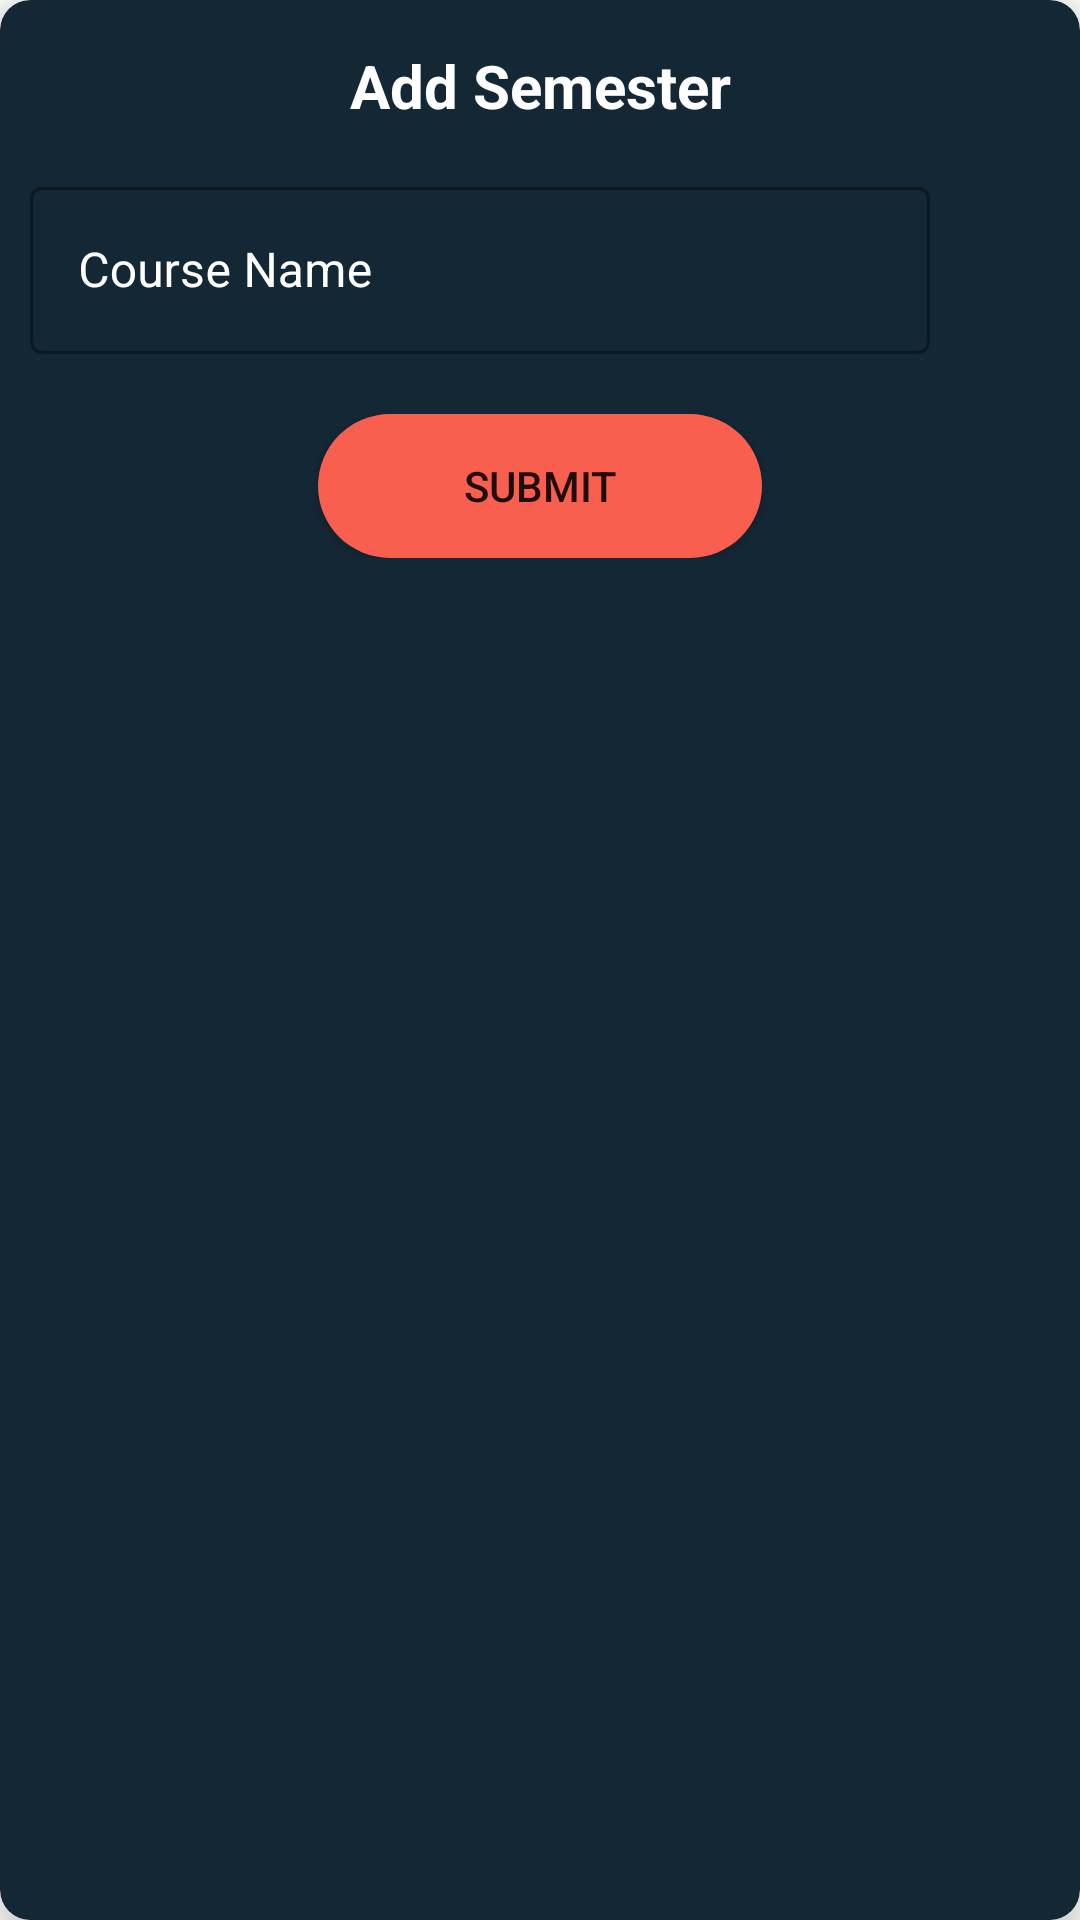

Here is an Android app screen rendered from its layout file. Give the layout XML and the strings, colors and styles it references.
<!-- AndroidManifest.xml: application theme Theme.AcademyAdmin -->
<!-- res/layout/add_semester.xml -->
<?xml version="1.0" encoding="utf-8"?>
<androidx.cardview.widget.CardView xmlns:android="http://schemas.android.com/apk/res/android"
    xmlns:app="http://schemas.android.com/apk/res-auto"
    android:layout_width="match_parent"
    android:layout_height="wrap_content"
    app:cardBackgroundColor="@color/background"
    app:cardCornerRadius="10dp"
    app:cardElevation="10dp">

    <LinearLayout
        android:layout_width="match_parent"
        android:layout_height="wrap_content"
        android:layout_margin="5dp"
        android:orientation="vertical"
        android:paddingBottom="10dp">

        <TextView
            android:layout_width="match_parent"
            android:layout_height="wrap_content"
            android:layout_margin="10dp"
            android:gravity="center_horizontal"
            android:text="Add Semester"
            android:textColor="@color/white"
            android:textSize="20sp"
            android:textStyle="bold" />

        <LinearLayout
            android:layout_width="match_parent"
            android:layout_height="wrap_content"
            android:orientation="horizontal">

            <com.google.android.material.textfield.TextInputLayout
                style="@style/Widget.MaterialComponents.TextInputLayout.OutlinedBox"
                android:layout_width="0dp"
                android:layout_height="wrap_content"
                android:layout_margin="5dp"
                android:layout_weight="9"
                android:hint="Course Name"
                android:textColorHint="@color/white">

                <EditText
                    android:id="@+id/name"
                    android:layout_width="match_parent"
                    android:layout_height="wrap_content"
                    android:minWidth="350dp"
                    android:textColor="@color/colorPrimary" />
            </com.google.android.material.textfield.TextInputLayout>

            <ImageView
                android:id="@+id/image"
                android:layout_width="30dp"
                android:layout_height="match_parent"
                android:layout_marginHorizontal="5dp"
                android:src="@drawable/ic_baseline_attach_file_24" />

        </LinearLayout>

        <RelativeLayout
            android:layout_width="match_parent"
            android:layout_height="wrap_content">

            <com.mikhaellopez.circularprogressbar.CircularProgressBar
                android:id="@+id/progress_bar"
                android:layout_width="50dp"
                android:layout_height="50dp"
                android:layout_centerInParent="true"
                android:layout_marginTop="15dp"
                android:visibility="gone"
                app:cpb_background_progressbar_color="#b6bbd8"
                app:cpb_background_progressbar_width="7dp"
                app:cpb_indeterminate_mode="true"
                app:cpb_progress_direction="to_right"
                app:cpb_progressbar_color="@color/colorPrimary"
                app:cpb_progressbar_width="5dp"
                app:cpb_round_border="true" />

            <Button
                android:id="@+id/submit"
                android:layout_width="match_parent"
                android:layout_height="wrap_content"
                android:layout_gravity="center_horizontal"
                android:layout_marginHorizontal="101dp"
                android:layout_marginTop="15dp"
                android:background="@drawable/single_course_btn_bg"
                android:text="submit" />
        </RelativeLayout>


    </LinearLayout>
</androidx.cardview.widget.CardView>
<!-- resources referenced by this layout -->
<resources>
  <color name="background">#142734</color>
  <color name="colorPrimary">#ffc0392b</color>
  <color name="white">#FFFFFF</color>
  <!-- drawable single_course_btn_bg (drawable) -->
  <?xml version="1.0" encoding="utf-8"?>
  <shape
      android:shape="rectangle"
      xmlns:android="http://schemas.android.com/apk/res/android">
      <solid
          android:color="@color/bunny"
          />
      <corners
          android:radius="50dp"/>
  </shape>
  <style name="Theme.AcademyAdmin" parent="Theme.MaterialComponents.DayNight.DarkActionBar">
          
          <item name="colorPrimary">@color/colorPrimary</item>
          <item name="colorPrimaryVariant">@color/colorPrimaryDark</item>
          <item name="colorOnPrimary">@color/white</item>
          
          <item name="colorSecondary">@color/colorPrimary</item>
          <item name="colorSecondaryVariant">@color/colorPrimaryDark</item>
          <item name="colorOnSecondary">@color/white</item>
          
          <item name="android:statusBarColor" tools:targetApi="l">?attr/colorPrimaryVariant</item>
          
      </style>
  <color name="bunny">#fff85f4f</color>
  <color name="colorPrimaryDark">#ffc0392b</color>
</resources>
